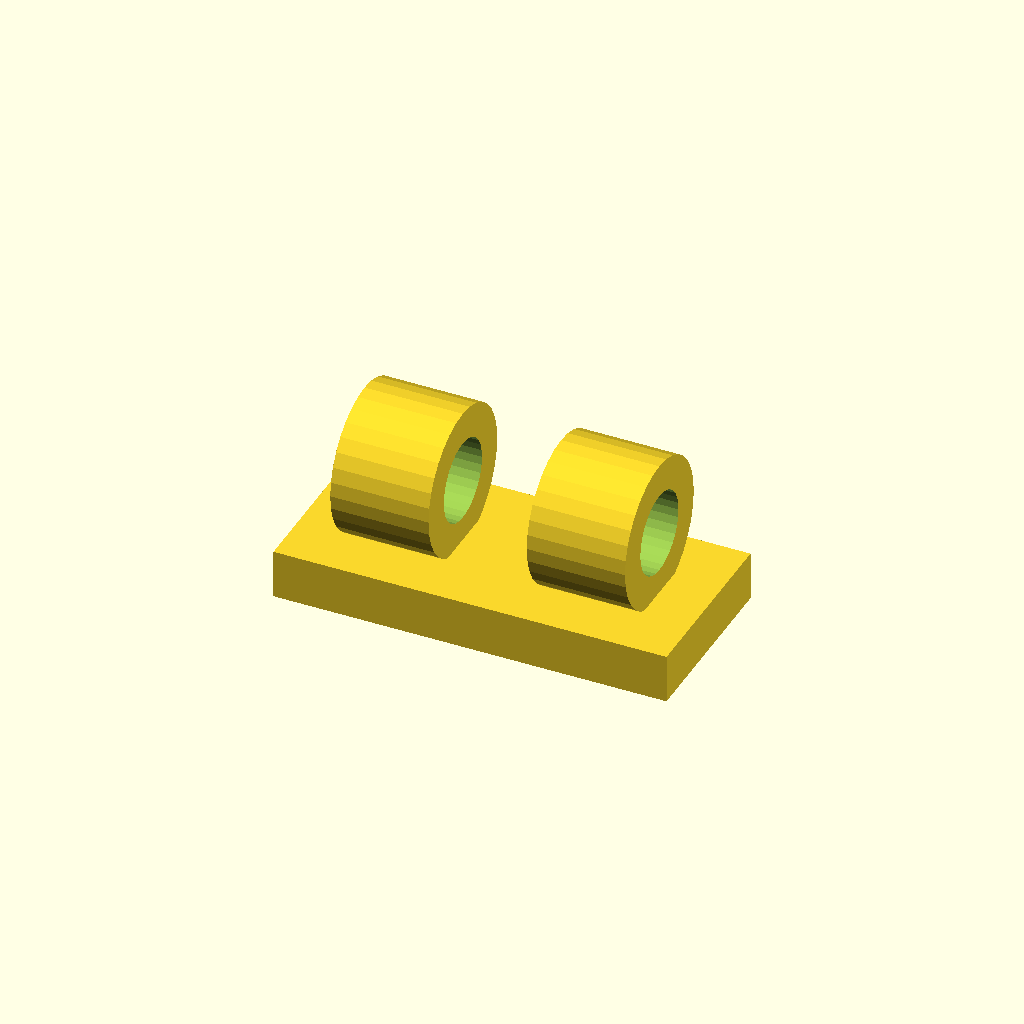
Cell 1 — every parameter at its default value.
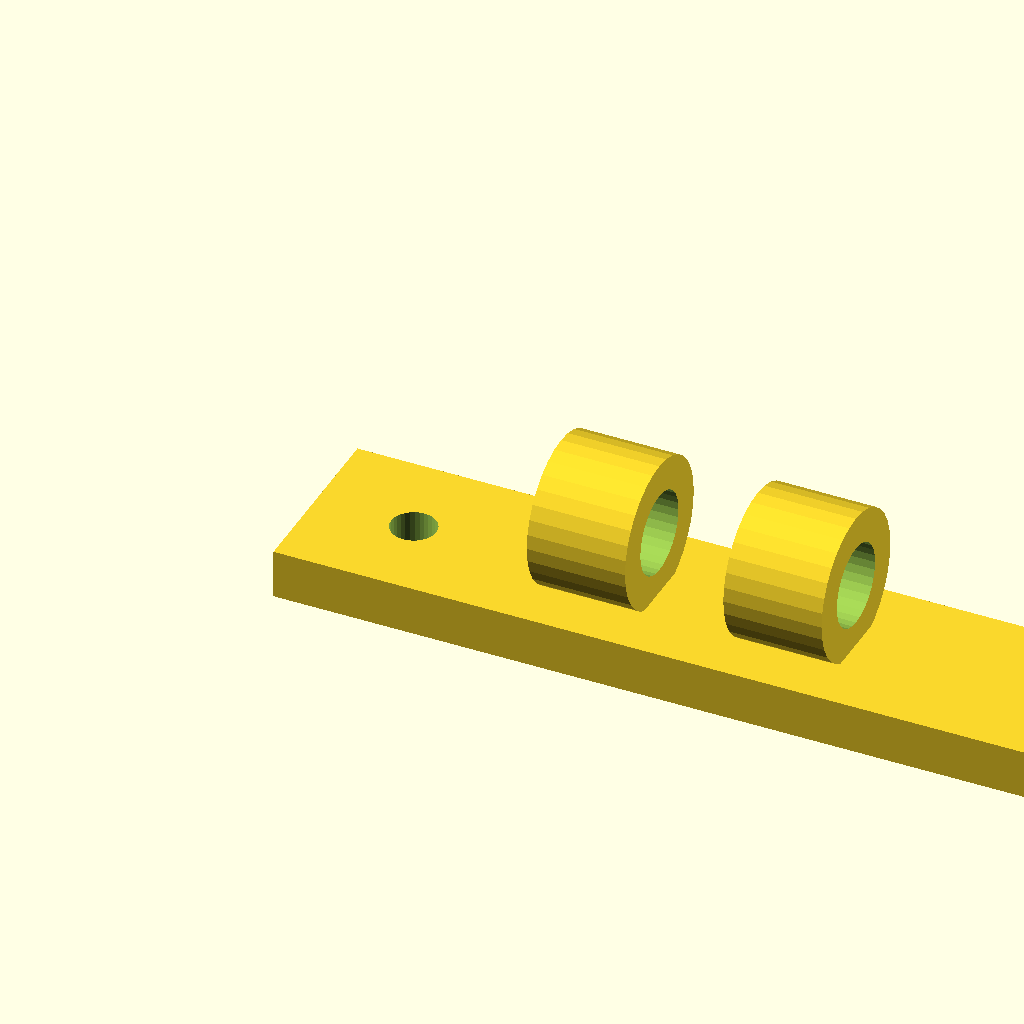
Cell 2 — base_w set to 96, the other parameters unchanged.
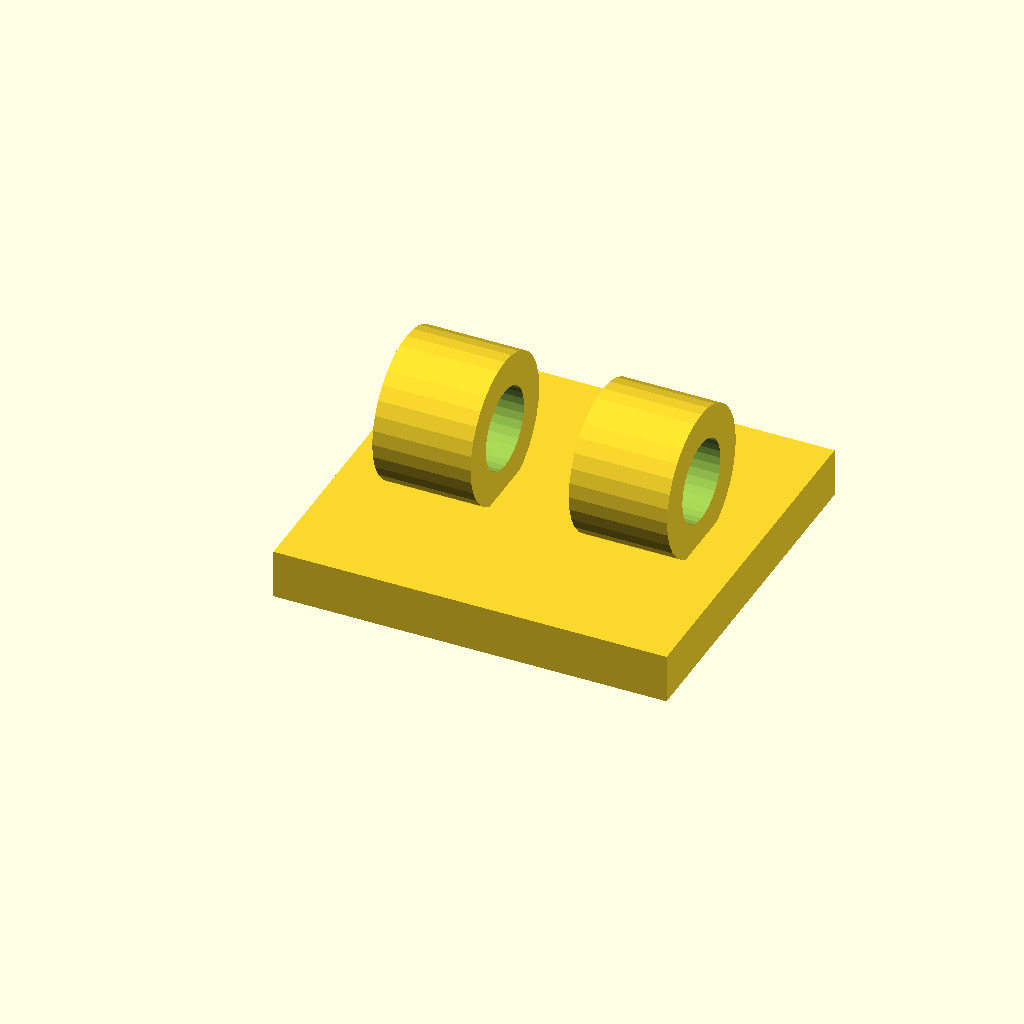
Cell 3: base_d = 44 (everything else at default).
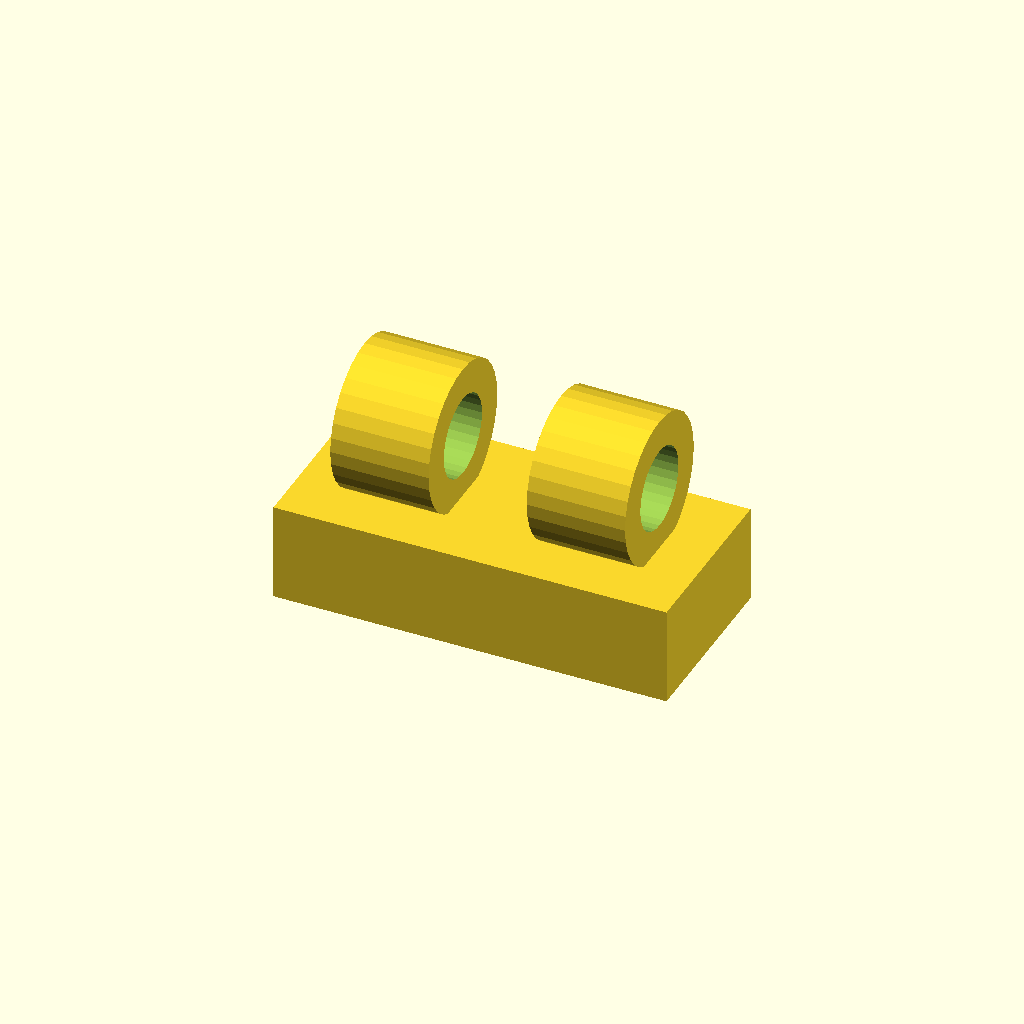
Cell 4: base_t = 12 (everything else at default).
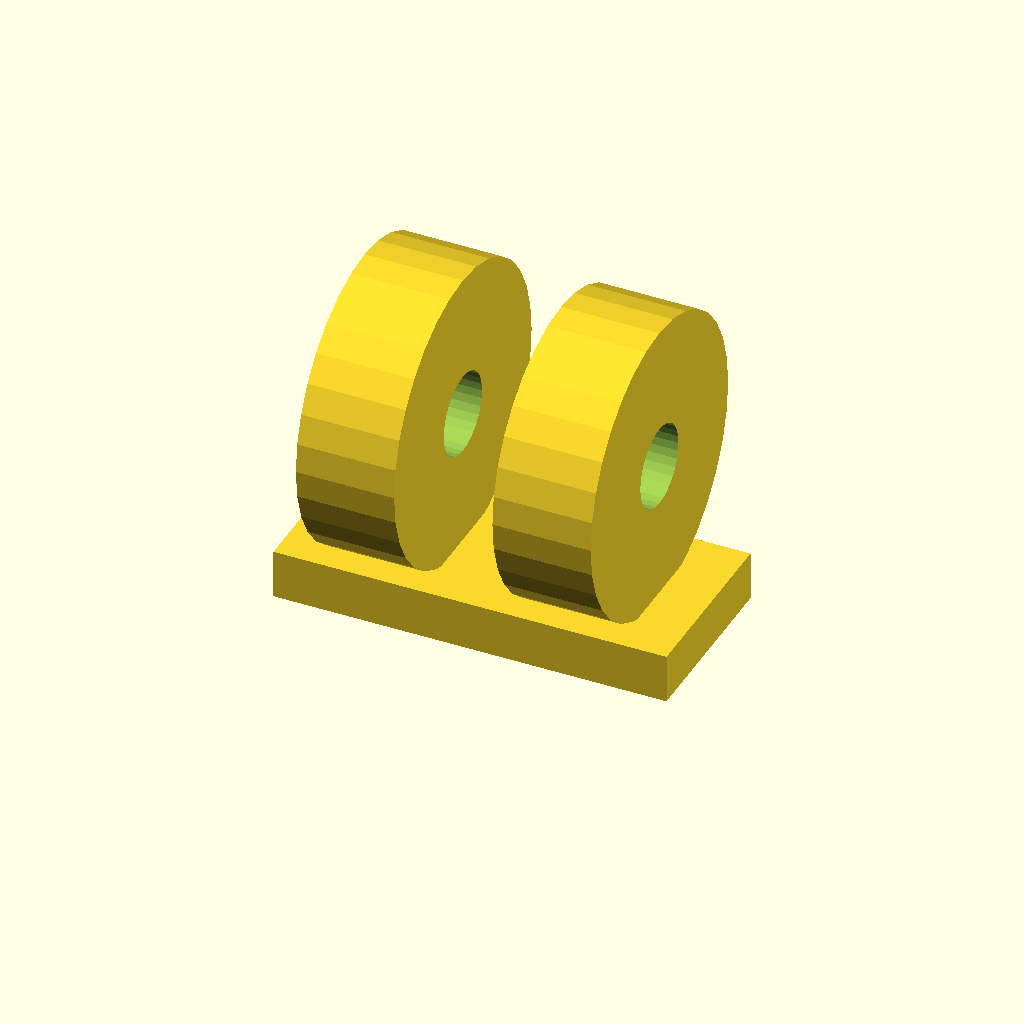
Cell 5: clamp_d = 36 (everything else at default).
All cells are drawn from one camera (rotation 55°, 0°, 25°, orthographic, colour scheme Cornfield), so only the parameter changes between them.
Source of the model, optional_data/data/gen2/clips/part_0075.scad:
$fn = 32;

// ----------------------------------------------------------------------
// Cable clip: cable 10 mm, clamp 18 mm, base 48 mm
// ----------------------------------------------------------------------

// --- parameters (mm) ---
base_w = 48;              // base length, X
base_d = 22;              // base width, Y
base_t = 6;               // base thickness
clamp_d = 18;             // clamp outside diameter
wall_t = 4;               // clamp wall
cable_d = 10;             // cable opening
ring_w = 12;              // clamp width along the cable
screw_d = 5.5;            // screw clearance
sink = 1;                 // overlap of the clamp into the base
pitch = 24;               // distance between the two clamps

module base() {
  cube([base_w, base_d, base_t]);
}

module clamps() {
  for (sx = [-1, 1])
    translate([base_w / 2 + sx * pitch / 2, base_d / 2, base_t + clamp_d / 2 - sink]) rotate([0, 90, 0])
      cylinder(h = ring_w, d = clamp_d, center = true);
}

difference() {
  union() {
    base();
    clamps();
  }
  for (sx = [-1, 1])
    translate([base_w / 2 + sx * pitch / 2, base_d / 2, base_t + clamp_d / 2 - sink]) rotate([0, 90, 0]) translate([0, 0, -ring_w / 2 - 1]) cylinder(h = ring_w + 2, d = cable_d);
  translate([12, base_d / 2, -1]) cylinder(h = base_t + 2, d = screw_d);
  translate([36, base_d / 2, -1]) cylinder(h = base_t + 2, d = screw_d);
}
Parameter table extracted from the source (name, type, default, range or options):
base_w: number, default 48
base_d: number, default 22
base_t: number, default 6
clamp_d: number, default 18
wall_t: number, default 4
cable_d: number, default 10
ring_w: number, default 12
screw_d: number, default 5.5
sink: number, default 1
pitch: number, default 24
